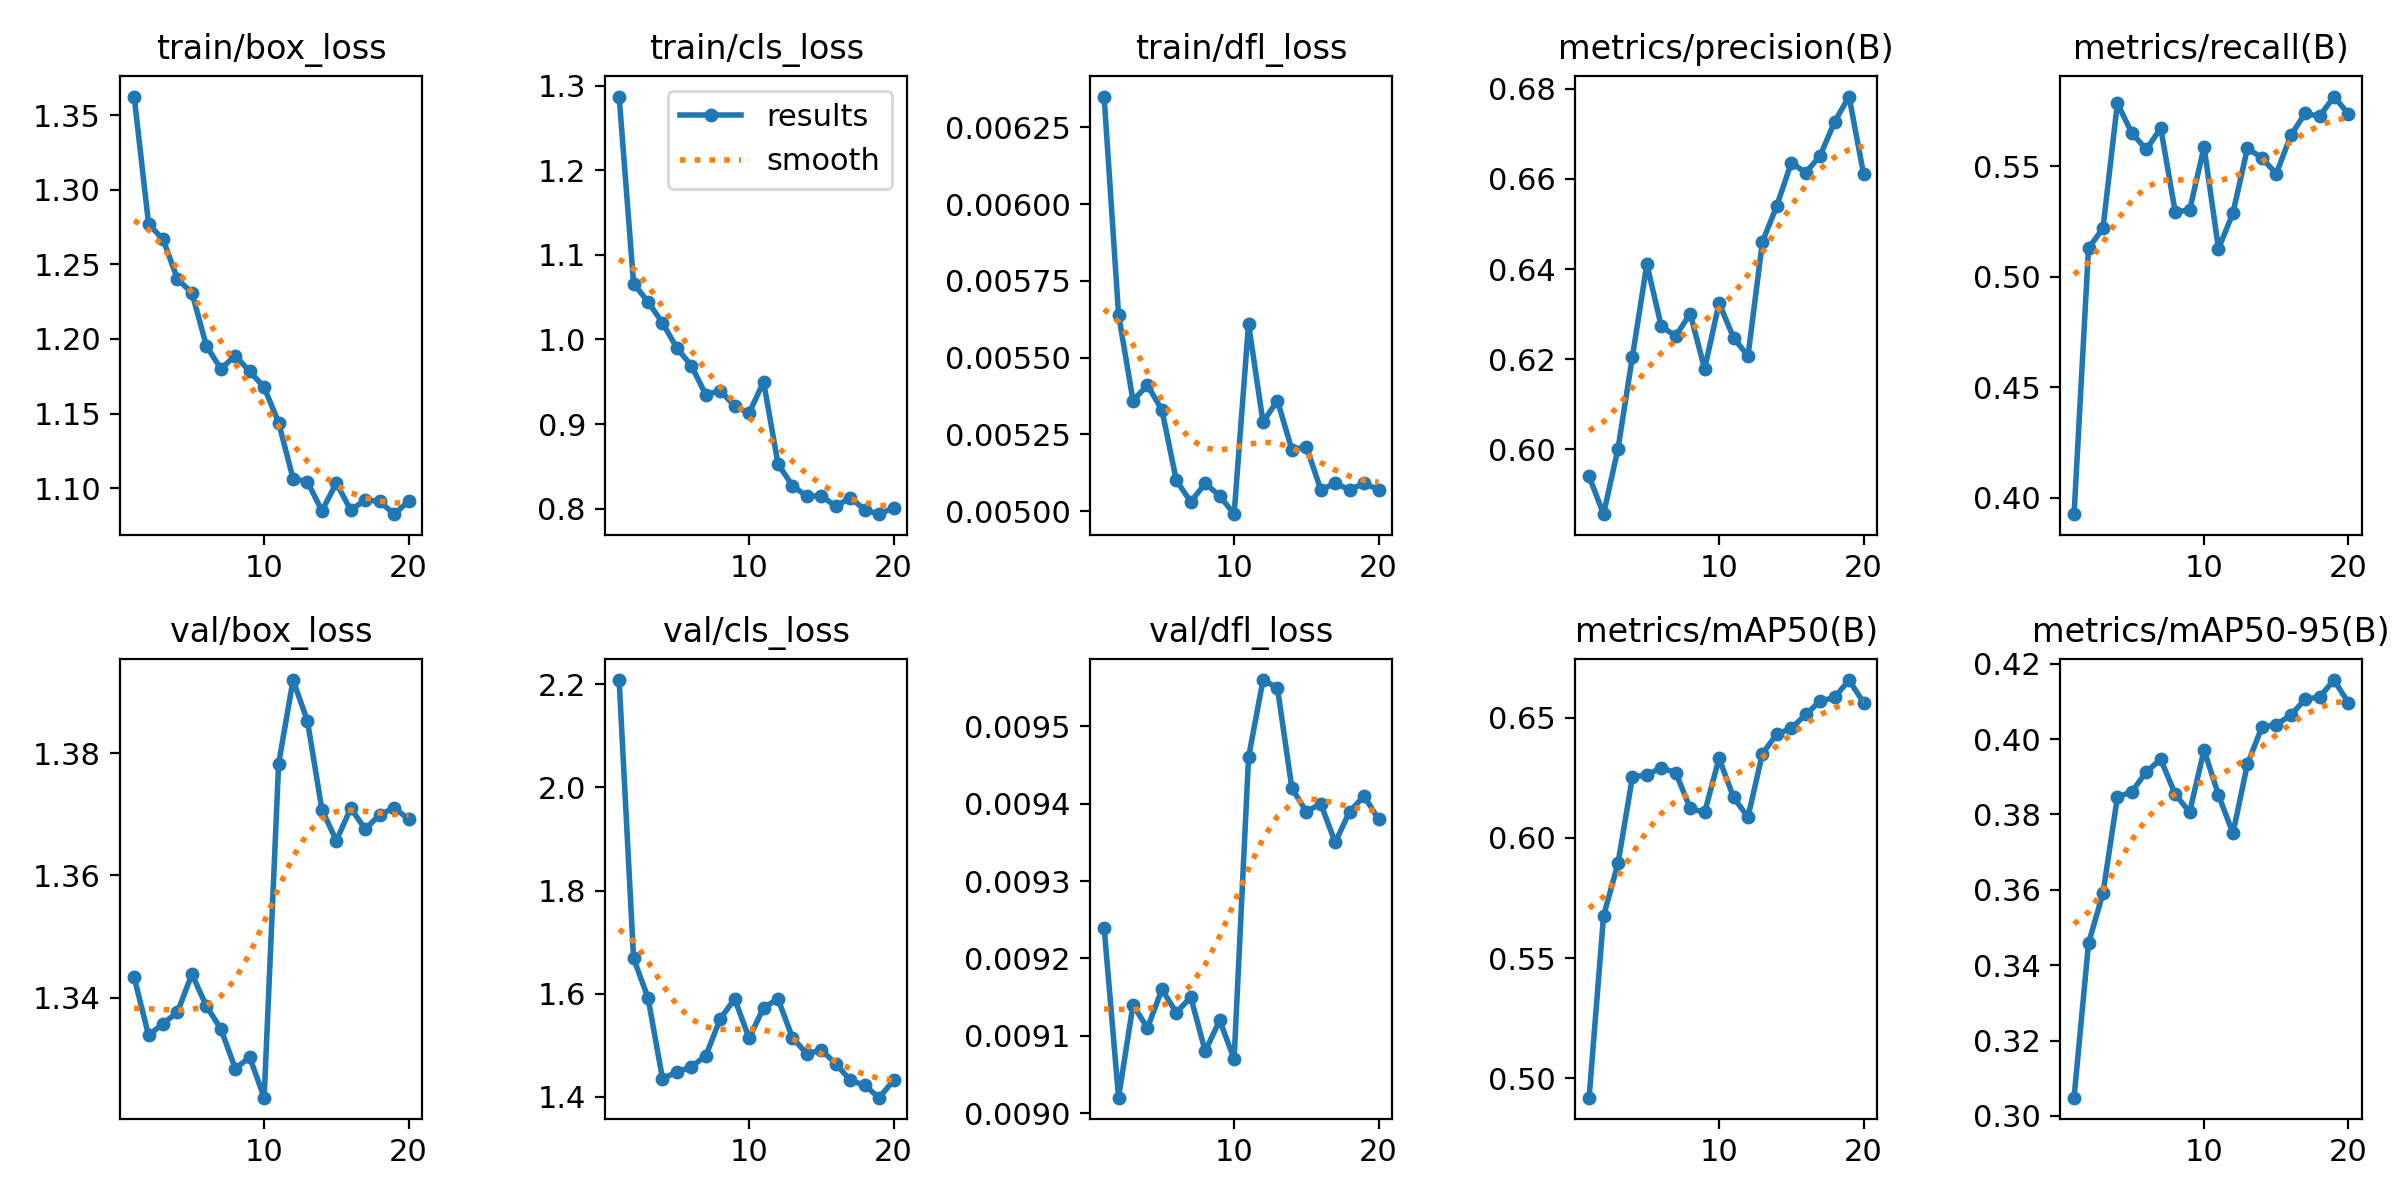

Values plotted in this chart, from the file beside it:
epoch, time, train/box_loss, train/cls_loss, train/dfl_loss, metrics/precision(B), metrics/recall(B), metrics/mAP50(B), metrics/mAP50-95(B), val/box_loss, val/cls_loss, val/dfl_loss, lr/pg0, lr/pg1, lr/pg2
1, 4.786, 1.363, 1.287, 0.00635, 0.594, 0.3926, 0.4919, 0.3048, 1.343, 2.208, 0.00924, 0.0001, 0.0001, 0.0001
2, 9.111, 1.277, 1.066, 0.00564, 0.5855, 0.513, 0.5675, 0.3458, 1.334, 1.669, 0.00902, 9.93906e-05, 9.93906e-05, 9.93906e-05
3, 14.37, 1.267, 1.045, 0.00536, 0.6001, 0.522, 0.5894, 0.3591, 1.336, 1.592, 0.00914, 9.75773e-05, 9.75773e-05, 9.75773e-05
4, 18.95, 1.24, 1.02, 0.00541, 0.6205, 0.5786, 0.6254, 0.3846, 1.338, 1.436, 0.00911, 9.46048e-05, 9.46048e-05, 9.46048e-05
5, 23.52, 1.231, 0.9899, 0.00533, 0.6411, 0.5651, 0.6262, 0.386, 1.344, 1.448, 0.00916, 9.05463e-05, 9.05463e-05, 9.05463e-05
6, 28, 1.195, 0.969, 0.0051, 0.6272, 0.5577, 0.6292, 0.3913, 1.339, 1.458, 0.00913, 8.55018e-05, 8.55018e-05, 8.55018e-05
7, 32.58, 1.18, 0.9347, 0.00503, 0.6251, 0.5673, 0.6271, 0.3946, 1.335, 1.48, 0.00915, 7.95954e-05, 7.95954e-05, 7.95954e-05
8, 37.27, 1.189, 0.9395, 0.00509, 0.6301, 0.5296, 0.6123, 0.3854, 1.328, 1.551, 0.00908, 7.29725e-05, 7.29725e-05, 7.29725e-05
9, 41.64, 1.178, 0.9212, 0.00505, 0.6178, 0.5301, 0.6106, 0.3806, 1.33, 1.59, 0.00912, 6.57963e-05, 6.57963e-05, 6.57963e-05
10, 46.12, 1.168, 0.913, 0.00499, 0.6324, 0.5588, 0.6331, 0.3971, 1.324, 1.514, 0.00907, 5.82435e-05, 5.82435e-05, 5.82435e-05
11, 52, 1.144, 0.95, 0.00561, 0.6248, 0.5128, 0.6169, 0.3851, 1.378, 1.573, 0.00946, 5.05e-05, 5.05e-05, 5.05e-05
12, 56.39, 1.106, 0.8529, 0.00529, 0.6207, 0.5289, 0.6087, 0.375, 1.392, 1.59, 0.00956, 4.27565e-05, 4.27565e-05, 4.27565e-05
13, 60.74, 1.104, 0.8268, 0.00536, 0.646, 0.5582, 0.6351, 0.3933, 1.385, 1.515, 0.00955, 3.52037e-05, 3.52037e-05, 3.52037e-05
14, 65.31, 1.085, 0.8145, 0.0052, 0.6541, 0.554, 0.6432, 0.4031, 1.371, 1.483, 0.00942, 2.80275e-05, 2.80275e-05, 2.80275e-05
15, 69.7, 1.103, 0.8151, 0.00521, 0.6636, 0.5466, 0.6456, 0.4038, 1.366, 1.491, 0.00939, 2.14046e-05, 2.14046e-05, 2.14046e-05
16, 74.17, 1.085, 0.8024, 0.00507, 0.6614, 0.564, 0.6514, 0.4063, 1.371, 1.464, 0.0094, 1.54982e-05, 1.54982e-05, 1.54982e-05
17, 78.53, 1.092, 0.813, 0.00509, 0.6652, 0.574, 0.6569, 0.4106, 1.368, 1.433, 0.00935, 1.04537e-05, 1.04537e-05, 1.04537e-05
18, 82.89, 1.091, 0.7987, 0.00507, 0.6727, 0.5727, 0.6585, 0.4111, 1.37, 1.422, 0.00939, 6.39518e-06, 6.39518e-06, 6.39518e-06
19, 87.44, 1.083, 0.7933, 0.00509, 0.6783, 0.5816, 0.6657, 0.4157, 1.371, 1.399, 0.00941, 3.4227e-06, 3.4227e-06, 3.4227e-06
20, 91.85, 1.091, 0.8008, 0.00507, 0.6612, 0.5737, 0.6563, 0.4096, 1.369, 1.432, 0.00938, 1.60943e-06, 1.60943e-06, 1.60943e-06
